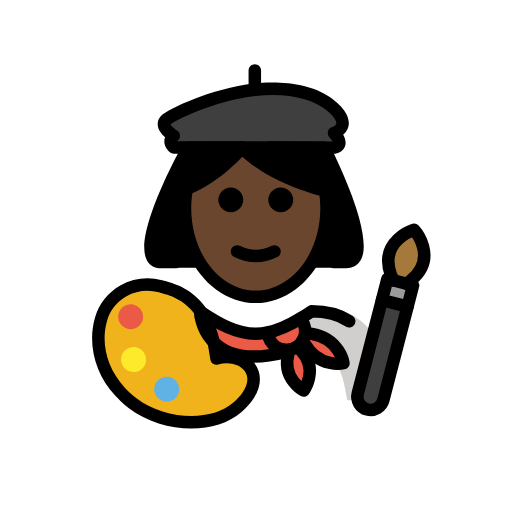
t = 0.00 s
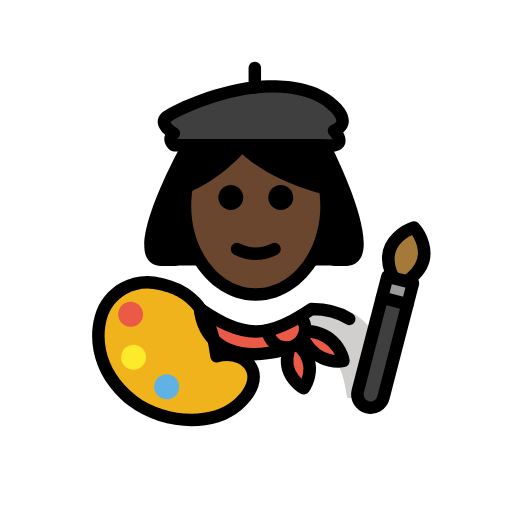
t = 0.48 s
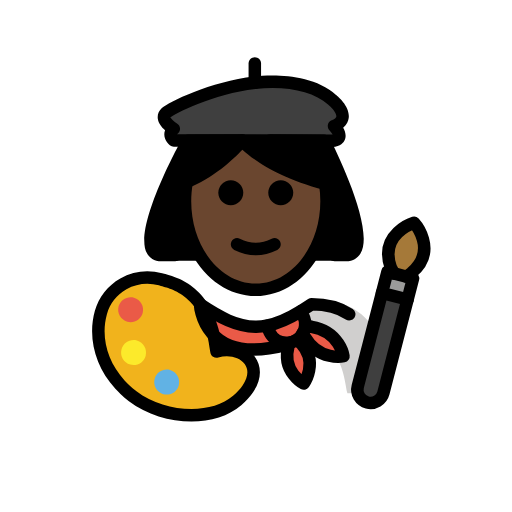
t = 1.43 s
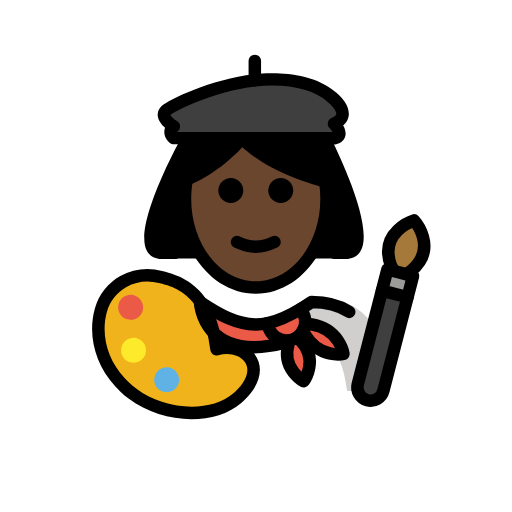
t = 1.90 s
t = 2.38 s: frame unchanged from t = 1.43 s, image omitted
t = 3.33 s: frame unchanged from t = 0.48 s, image omitted

The animated SVG that drew these frames (rendered in a browser with its animation timeline set to each time). Animation: 1 SMIL element (animateTransform=1); one cycle of 3.80 s, repeats indefinitely.

<?xml version='1.0' encoding='utf-8'?>
<svg xmlns="http://www.w3.org/2000/svg" id="emoji" viewBox="-5 -5 82 82" version="1.1" width="200" height="200" role="img">
  <title>OpenMoji: woman artist: dark skin tone</title><g><g id="color">
    <path fill="#3F3F3F" d="M22.8352,18.6207c0,0-1.175-0.9644,0-1.867c0,0-2.4338-1.4384-1.2589-2.5552 c0.7295-0.6934,7.2842-4.0618,14.2342-4.8293c4.2443-0.4688,9.3807,0.0325,12.3425,2.7054c0,0,3.6155,2.8307,0.3425,4.2368 c0,0,1.9302,1.9303,0,2.3499L22.8352,18.6207z" />
    <path fill="#FFFFFF" d="M56.4341,59.1148c0,0,2.1786-15.0289-10.8927-15.0289c-3.4768,2.3083-6.4554,3.9036-9.8034,3.8968h0.1362 c-3.3481,0.0068-6.3267-1.5885-9.8034-3.8968c-13.0713,0-10.8927,15.0289-10.8927,15.0289" />
    <path fill="#D0CFCE" d="M44.7757,43.9859c-3.8028,2.5353-5.8484,3.599-10.7221,4.3051 c15.6708,0.4936,15.6708,6.022,16.5852,10.8207c5.084,0,6.1338,0,6.1338,0S59.1719,43.9859,44.7757,43.9859z" />
    <path fill="#EA5A47" d="M50.0103,53.1724c0,0-3.9,0.82-6.18-3.07l-0.34-0.59c0.21-0.37,0.34-0.78,0.37-1.2h0.01l1.04,0.15 C49.4003,49.2124,50.0103,53.1724,50.0103,53.1724z" />
    <path fill="#EA5A47" d="M43.4903,49.5124c-0.22,0.4-0.53,0.74-0.93,1.01c-0.1,0.07-0.21,0.13-0.33,0.19 c-0.27,0.14-0.56,0.23-0.85,0.27c-0.19,0.04-0.39,0.06-0.58,0.04c-1.06-0.02-2.08-0.62-2.6-1.64l-0.48-1.09v-0.01 c1.85-0.34,3.64-1.2,5.54-2.37v0.01l0.3,0.77c0.26,0.52,0.36,1.08,0.3,1.62C43.8303,48.7324,43.7003,49.1424,43.4903,49.5124z" />
    <path fill="#EA5A47" d="M43.2103,51.1124c2.87,3.06,0.43,6.44,0.43,6.44s-3.56-1.91-2.45-5.91l0.19-0.64v-0.02 c0.29-0.04,0.58-0.13,0.85-0.27c0.12-0.06,0.23-0.12,0.33-0.19l0.09,0.15L43.2103,51.1124z" />
    <path fill="#EA5A47" d="M40.8003,51.0224l-0.02,0.34c-13.41,3.47-13.75-6.5-13.75-6.5c3.15,2.1,5.85,3.56,8.87,3.59h0.13 c0.57-0.01,1.13-0.06,1.69-0.17v0.01l0.48,1.09C38.7203,50.4024,39.7403,51.0024,40.8003,51.0224z" />
    <path fill="#F1B31C" d="M16.2521,59.5761c-0.4557-0.3472-0.8796-0.7068-1.2731-1.0768c-0.2702-0.2541-0.526-0.5131-0.7679-0.7764 c-3.3407-3.6362-4.0105-8.0778-3.0519-11.5453c1.1291-4.0839,5.4064-6.472,9.5509-5.3186 c1.9615,0.5459,7.9171,1.6131,8.9643,11.5648c3.846-1.1751,7.7742,1.9024,5.029,5.9617c-0.4138,0.6119-0.9792,1.246-1.7194,1.8913 C29.1858,63.588,21.3441,63.4553,16.2521,59.5761z" />
    <path fill="#EA5A47" d="M17.8514,46.2534c-0.2943,1.0646-1.397,1.6888-2.4606,1.3948c-1.0636-0.2941-1.6891-1.3961-1.3947-2.4607 c0.294-1.0636,1.397-1.6888,2.4606-1.3947C17.5203,44.0868,18.1455,45.1898,17.8514,46.2534" />
    <path fill="#61B2E4" d="M23.6283,57.856c-0.2943,1.0646-1.3971,1.6888-2.4607,1.3948c-1.0636-0.2941-1.689-1.3961-1.3947-2.4607 c0.2941-1.0636,1.397-1.6888,2.4606-1.3947S23.9223,56.7924,23.6283,57.856" />
    <path fill="#3F3F3F" d="M60.275,44.1046l-3.8708,14.9676c-0.2929,1.1327-1.4505,1.8146-2.5832,1.5217 c-0.5615-0.1452-1.0243-0.5128-1.297-0.9758c-0.2728-0.4631-0.3699-1.0459-0.2247-1.6075L56.17,43.043L60.275,44.1046z" />
    <polygon fill="#9B9B9A" points="61.1538,40.7064 60.275,44.1046 56.17,43.043 57.0488,39.6448 58.0847,39.9127 60.1372,40.4435" />
    <path fill="#A57939" d="M61.3082,31.8014c0,0,3.9546,4.359-0.4411,8.0562l-0.7299,0.5859l-2.0525-0.5308l-0.4802-0.8989 C55.6404,33.548,61.3082,31.8014,61.3082,31.8014z" />
    <path fill="#FCEA2B" d="M18.3218,53.1212c-0.2943,1.0645-1.397,1.6888-2.4606,1.3947c-1.0636-0.294-1.6891-1.3961-1.3948-2.4606 c0.2941-1.0636,1.3971-1.6888,2.4607-1.3948C17.9907,50.9546,18.6159,52.0576,18.3218,53.1212" />
  </g>
  <g id="hair">
    <path fill="#000000" d="M49.1652,37.8816c0,0-1.9134,0,1.2089,0c5.7976,0-3.4775-19.2203-3.4775-19.2203l-8.6575-0.0233h-4.4579 l-8.6576,0.0233c0,0-10.1254,19.2203-4.3279,19.2203c3.1223,0,2.0593,0,2.0593,0" />
  </g>
  <g id="skin">
    <path fill="#6a462f" d="M47.1491,28.8394c0-4.7072-4.4312-3.0674-13.3679-10.2014c-4.4504,4.4503-9.1554,6.7175-9.3092,10.2014 c-0.3452,7.8201,5.0764,14.1733,11.3386,14.1733C42.0727,43.0127,47.1491,36.6671,47.1491,28.8394z" />
  </g>
  <g id="skin-shadow" />
  <g id="line">
    <path d="M41.9642,27.0109c0,1.1045-0.8965,2-2,2s-2-0.8955-2-2c0-1.1035,0.8965-2,2-2S41.9642,25.9074,41.9642,27.0109" />
    <path d="M33.9642,27.0109c0,1.1045-0.8965,2-2,2s-2-0.8955-2-2c0-1.1035,0.8965-2,2-2S33.9642,25.9074,33.9642,27.0109" />
    <path d="M35.9641,37.0133c-1.1519,0-2.3037-0.2861-3.4473-0.8579c-0.4941-0.247-0.6943-0.8476-0.4473-1.3418 c0.2466-0.4936,0.8462-0.6943,1.3418-0.4472c1.7178,0.8593,3.3877,0.8593,5.1055,0c0.4946-0.2471,1.0947-0.0464,1.3418,0.4472 c0.2471,0.4942,0.0469,1.0948-0.4473,1.3418C38.2678,36.7272,37.1159,37.0133,35.9641,37.0133z" />
    <path d="M35.9639,43.5449c-6.8028,0-12.3379-6.8066-12.3379-15.1733c0-1.1133,0.0986-2.2251,0.292-3.3047l1.9687,0.3535 c-0.1728,0.9634-0.2607,1.9561-0.2607,2.9512c0,7.2641,4.6377,13.1733,10.3379,13.1733c5.7011,0,10.3388-5.9092,10.3388-13.1733 c0-0.8936-0.0713-1.7881-0.2109-2.6582l1.9746-0.3174c0.1572,0.9746,0.2363,1.9761,0.2363,2.9756 C48.3027,36.7383,42.7676,43.5449,35.9639,43.5449z" />
    <path d="M48.4951,19.6611c-0.001,0-0.001,0-0.0019,0L22.833,19.6206c-0.2305-0.0005-0.4541-0.0806-0.6328-0.227 c-0.1504-0.1241-0.9033-0.7925-0.8867-1.7852c0.0029-0.1841,0.0332-0.4043,0.124-0.6406c-0.5225-0.4561-1.082-1.1133-1.1699-1.8814 c-0.0674-0.5957,0.1523-1.1684,0.6201-1.6123c1.0244-0.9751,7.9111-4.3369,14.8135-5.0991 c2.6396-0.2896,9.1963-0.5854,13.122,2.9575c0.335,0.2588,2.2598,1.8677,2.0235,3.6875c-0.0596,0.4585-0.2744,1.0405-0.8858,1.564 c0.294,0.5083,0.5079,1.1406,0.3233,1.769c-0.1104,0.376-0.4619,1.043-1.5772,1.2852 C48.6377,19.6533,48.5664,19.6611,48.4951,19.6611z M23.3574,17.6216l24.9131,0.039c-0.1123-0.205-0.3144-0.4736-0.4824-0.642 c-0.2344-0.2344-0.3379-0.5699-0.2754-0.8956c0.0625-0.3256,0.2832-0.5996,0.5879-0.7304 c0.2168-0.0928,0.7246-0.3404,0.7627-0.6294c0.0654-0.4976-0.7442-1.4404-1.3281-1.9024 c-2.3594-2.1254-6.6788-3.0429-11.6153-2.4975c-6.7558,0.7461-13.0303,4.0381-13.6455,4.5527 c0.1094,0.2427,0.6113,0.7061,1.0694,0.9771c0.2861,0.1689,0.4697,0.4687,0.4892,0.8003c0.0205,0.3315-0.126,0.6513-0.3887,0.8535 C23.4063,17.5757,23.3779,17.6011,23.3574,17.6216z" />
    <path d="M35.8105,10.3691c-0.5527,0-1-0.4477-1-1V6.2837c0-0.5523,0.4473-1,1-1c0.5528,0,1,0.4477,1,1v3.0854 C36.8105,9.9214,36.3633,10.3691,35.8105,10.3691z" />
    <path d="M47.1563,26.5425c-0.0821,0.0005-0.1651-0.0098-0.2481-0.0313c-7.4531-1.9033-11.5-4.9697-13.0898-6.4218 c-1.4082,1.4848-4.71,4.6176-8.834,6.1997c-0.5166,0.1997-1.0948-0.0606-1.292-0.5752c-0.1983-0.5161,0.0596-1.0943,0.5752-1.292 c4.9092-1.8833,8.708-6.3794,8.7461-6.4248c0.1894-0.2266,0.4697-0.3579,0.7656-0.3584c0,0,0.001,0,0.002,0 c0.2949,0,0.5742,0.1294,0.7646,0.355c0.0332,0.0395,3.7148,4.2446,12.8564,6.58c0.5352,0.1367,0.8584,0.6812,0.7217,1.2163 C48.0088,26.2422,47.6016,26.5425,47.1563,26.5425z" />
    <path fill="none" stroke="#000000" stroke-linecap="round" stroke-linejoin="round" stroke-miterlimit="10" stroke-width="2" d="M42.2303,50.7124c0.12-0.06,0.23-0.12,0.33-0.19c0.4-0.27,0.71-0.61,0.93-1.01c0.21-0.37,0.34-0.78,0.37-1.2 c0.06-0.54-0.04-1.1-0.3-1.62l-0.3-0.77" />
    <path fill="none" stroke="#000000" stroke-linecap="round" stroke-linejoin="round" stroke-miterlimit="10" stroke-width="2" d="M42.2303,50.7124c-0.27,0.14-0.56,0.23-0.85,0.27c-0.19,0.04-0.39,0.06-0.58,0.04c-1.06-0.02-2.08-0.62-2.6-1.64l-0.48-1.09" />
    <path fill="none" stroke="#000000" stroke-linecap="round" stroke-linejoin="round" stroke-miterlimit="10" stroke-width="2" d="M50.9303,46.4524c-1.45-0.97-3.4-1.59-6.03-1.59c-0.56,0.37-1.1,0.72-1.64,1.05c-1.9,1.17-3.69,2.03-5.54,2.37 c-0.56,0.11-1.12,0.16-1.69,0.17h-0.13c-3.02-0.03-5.72-1.49-8.87-3.59" />
    <path fill="none" stroke="#000000" stroke-linecap="round" stroke-linejoin="round" stroke-miterlimit="10" stroke-width="2" d="M42.6503,50.6724l0.56,0.44c2.87,3.06,0.43,6.44,0.43,6.44s-3.56-1.91-2.45-5.91l0.19-0.64" />
    <path fill="none" stroke="#000000" stroke-linecap="round" stroke-linejoin="round" stroke-miterlimit="10" stroke-width="2" d="M27.0303,44.8624c0,0,0.34,9.97,13.75,6.5" />
    <path fill="none" stroke="#000000" stroke-linecap="round" stroke-linejoin="round" stroke-miterlimit="10" stroke-width="2" d="M43.4703,49.4724l0.02,0.04l0.34,0.59c2.28,3.89,6.18,3.07,6.18,3.07s-0.61-3.96-5.1-4.71l-1.04-0.15" />
    <path d="M25.6602,63.626c-3.4844,0-7.1836-1.0977-10.0147-3.2539c0-0.001,0-0.001-0.001-0.001 c-0.4795-0.3672-0.9345-0.752-1.3515-1.1436c-0.2871-0.2714-0.5606-0.5468-0.8184-0.8281 c-3.2402-3.5264-4.4668-8.1953-3.2793-12.4883c0.6123-2.2158,2.0586-4.0634,4.0723-5.2021 c2.0488-1.1592,4.4297-1.4463,6.7109-0.8135l0.3106,0.084c2.1884,0.5791,7.8691,2.082,9.2412,11.2441 c2.0898-0.2578,4.1474,0.4961,5.2636,2.0069c1.1954,1.6181,1.0997,3.7011-0.2626,5.7158c-0.4776,0.706-1.1133,1.4082-1.8907,2.084 C31.6455,62.7705,28.7363,63.626,25.6602,63.626z M16.8584,58.7803c4.5566,3.4717,11.9297,3.8271,15.4687,0.7422 c0.6465-0.5625,1.167-1.1329,1.5479-1.6963c0.8711-1.2891,0.9814-2.4991,0.3096-3.4073c-0.8135-1.1005-2.5869-1.5351-4.2178-1.039 c-0.2861,0.0879-0.5967,0.043-0.8438-0.1221c-0.249-0.165-0.4111-0.4326-0.4423-0.7295 c-0.9239-8.7685-5.8145-10.0625-7.9034-10.6152l-0.3349-0.0899c-1.7647-0.4912-3.6074-0.2685-5.1895,0.626 c-1.5488,0.876-2.6601,2.2949-3.1299,3.9951c-1.0019,3.6231,0.0538,7.587,2.8243,10.6016 c0.2265,0.2461,0.4648,0.4883,0.7168,0.7256C16.0303,58.1162,16.4326,58.4561,16.8584,58.7803L16.8584,58.7803z" />
    <path fill="none" stroke="#000000" stroke-linecap="round" stroke-linejoin="round" stroke-miterlimit="10" stroke-width="2" d="M58.0847,39.9127l-0.4802-0.8989c-1.9641-5.4658,3.7037-7.2124,3.7037-7.2124s3.9546,4.359-0.4411,8.0562l-0.7299,0.5859" />
    <path fill="none" stroke="#000000" stroke-linecap="round" stroke-linejoin="round" stroke-miterlimit="10" stroke-width="2" d="M60.275,44.1046l-3.8708,14.9676c-0.2929,1.1327-1.4505,1.8146-2.5832,1.5217c-0.5615-0.1452-1.0243-0.5128-1.297-0.9758 c-0.2728-0.4631-0.3699-1.0459-0.2247-1.6075L56.17,43.043" />
    <polygon fill="none" stroke="#000000" stroke-linecap="round" stroke-linejoin="round" stroke-miterlimit="10" stroke-width="2" points="60.275,44.1046 61.1538,40.7064 60.1372,40.4435 58.0847,39.9127 57.0488,39.6448 56.17,43.043" />
    <path d="M23.0615,37.9814h-2.1806c-1.3116,0-1.9864-0.6748-2.3213-1.2402c-2.2168-3.7441,4.3486-16.1182,5.6875-18.5605 c0.1748-0.3199,0.5097-0.5186,0.874-0.5196l8.6572-0.0229c0.001,0,0.002,0,0.003,0c0.5507,0,0.998,0.4458,1,0.9975 c0.0009,0.5523-0.4454,1.001-0.9971,1.0025l-8.0645,0.0215c-3.0449,5.6684-6.6084,14.0883-5.4394,16.062 c0.0576,0.0976,0.1543,0.2597,0.6006,0.2597h2.1806c0.5518,0,1,0.4473,1,1C24.0615,37.5342,23.6133,37.9814,23.0615,37.9814z" />
    <path d="M50.374,37.9814h-1.789c-0.5528,0-1-0.4472-1-1c0-0.5527,0.4472-1,1-1h1.789c0.4356,0,0.5664-0.1523,0.6543-0.2949 c1.2324-2.0068-1.957-10.3828-4.75-16.0268l-8.042-0.0215c-0.5517-0.0015-0.998-0.4502-0.997-1.0025 c0.0019-0.5517,0.4492-0.9975,1-0.9975c0.0009,0,0.0019,0,0.0029,0l8.6572,0.0229c0.376,0.001,0.7197,0.2129,0.8897,0.5484 c1.2314,2.4326,7.2578,14.7573,4.9423,18.5239C52.3818,37.3027,51.6885,37.9814,50.374,37.9814z" />
  </g>
<animateTransform attributeName="transform" type="translate" values="0 0;0 -1.5;0 0" dur="3.8s" repeatCount="indefinite" /></g></svg>
